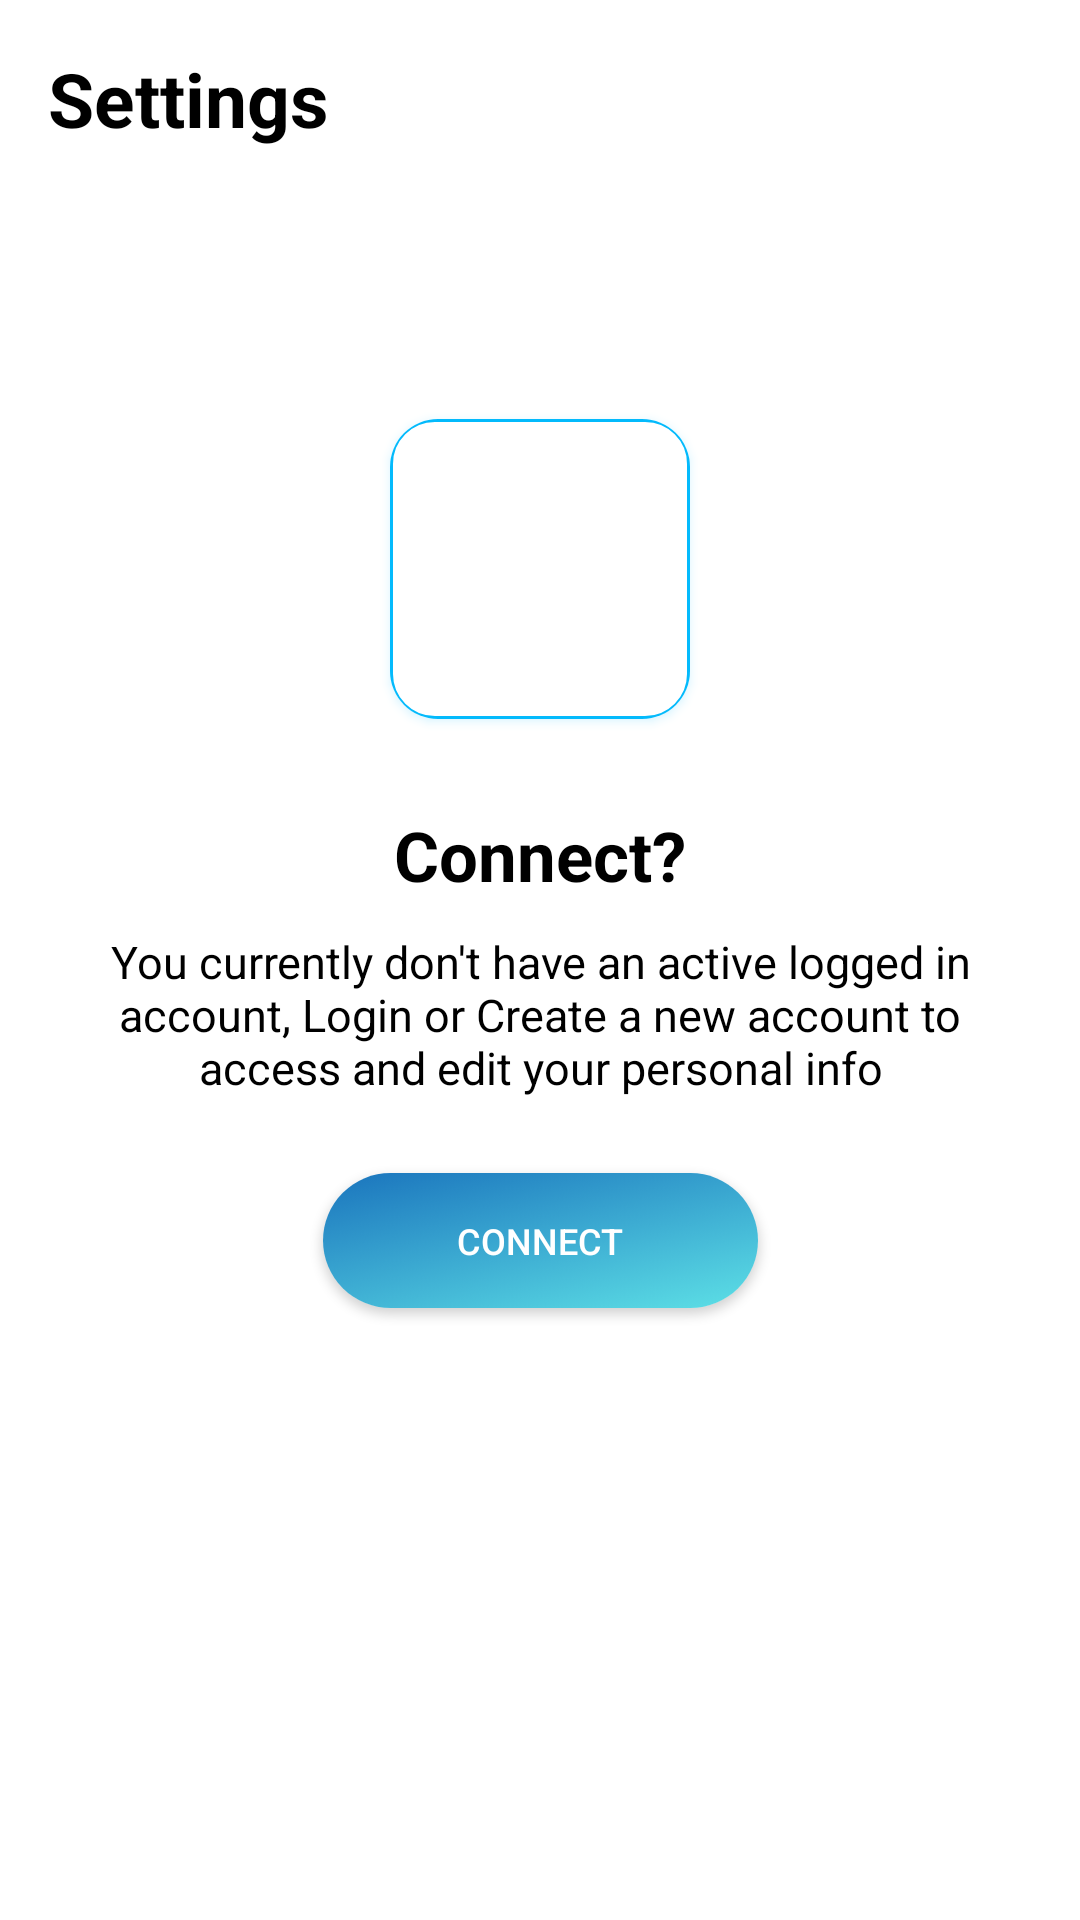

Here is an Android app screen rendered from its layout file. Give the layout XML and the strings, colors and styles it references.
<!-- AndroidManifest.xml: application theme Theme.Carsln -->
<!-- res/layout/fragment_no_user_settings.xml -->
<?xml version="1.0" encoding="utf-8"?>
<RelativeLayout xmlns:android="http://schemas.android.com/apk/res/android"
    xmlns:app="http://schemas.android.com/apk/res-auto"
    xmlns:tools="http://schemas.android.com/tools"
    android:layout_width="match_parent"
    android:layout_height="match_parent"
    tools:context=".fragments.NoUserSettingsFragment">

    <androidx.constraintlayout.widget.ConstraintLayout
        android:layout_width="match_parent"
        android:layout_height="match_parent">


        <TextView
            android:id="@+id/textViewSettings"
            android:layout_width="wrap_content"
            android:layout_height="wrap_content"
            android:layout_marginStart="16dp"
            android:layout_marginTop="16dp"
            android:fontFamily="sans-serif"
            android:text="Settings"
            android:textColor="@color/black"
            android:textSize="25sp"
            android:textStyle="bold"
            app:layout_constraintStart_toStartOf="parent"
            app:layout_constraintTop_toTopOf="parent" />


        <androidx.cardview.widget.CardView
            android:id="@+id/cardView7"
            android:layout_width="100dp"
            android:layout_height="100dp"
            android:layout_marginTop="90dp"
            android:outlineAmbientShadowColor="@color/Blue700"
            android:outlineSpotShadowColor="@color/Blue700"
            app:cardBackgroundColor="@color/white"
            app:cardCornerRadius="16dp"
            app:layout_constraintEnd_toEndOf="parent"
            app:layout_constraintStart_toStartOf="parent"
            app:layout_constraintTop_toBottomOf="@+id/textViewSettings">

            <com.google.android.material.imageview.ShapeableImageView
                android:layout_width="match_parent"
                android:layout_height="match_parent"
                android:layout_gravity="center"
                app:contentPadding="8dp"
                app:shapeAppearance="@style/RoundShape.App.15percent"
                app:srcCompat="@drawable/settings"
                app:strokeColor="@color/Blue700"
                app:strokeWidth="2dp"
                app:tint="@color/Blue700"
                tools:layout_editor_absoluteX="183dp"
                tools:layout_editor_absoluteY="80dp" />

        </androidx.cardview.widget.CardView>


        <TextView
            android:id="@+id/textViewenc"
            android:layout_width="wrap_content"
            android:layout_height="wrap_content"
            android:layout_gravity="center"
            android:layout_marginTop="30dp"
            android:fontFamily="sans-serif"
            android:text="Connect?"
            android:textColor="@color/black"
            android:textSize="23sp"
            android:textStyle="bold"
            app:layout_constraintEnd_toEndOf="parent"
            app:layout_constraintStart_toStartOf="parent"
            app:layout_constraintTop_toBottomOf="@+id/cardView7" />

        <TextView
            android:id="@+id/textViewenc1"
            android:layout_width="match_parent"
            android:layout_height="wrap_content"
            android:layout_marginStart="23dp"
            android:layout_marginTop="10dp"
            android:layout_marginEnd="23dp"
            android:fontFamily="sans-serif"
            android:gravity="center"
            android:text="You currently don't have an active logged in account, Login or Create a new account to access and edit your personal info"
            android:textColor="@color/black"
            android:textSize="15sp"
            app:layout_constraintEnd_toEndOf="parent"
            app:layout_constraintStart_toStartOf="parent"
            app:layout_constraintTop_toBottomOf="@+id/textViewenc" />

        <androidx.cardview.widget.CardView
            android:id="@+id/btnAddProfileCard"
            android:layout_width="145dp"
            android:layout_height="45dp"
            android:layout_marginTop="25dp"
            android:background="@drawable/sln_background"
            app:cardCornerRadius="180dp"
            app:layout_constraintEnd_toEndOf="parent"
            app:layout_constraintStart_toStartOf="parent"
            app:layout_constraintTop_toBottomOf="@+id/textViewenc1"
            app:shapeAppearance="@style/RoundShape.App.50percent">

            <androidx.appcompat.widget.AppCompatButton
                android:id="@+id/btnConnectLogin"
                android:layout_width="match_parent"
                android:layout_height="match_parent"
                android:background="@drawable/sln_background"
                android:hapticFeedbackEnabled="true"
                android:clipChildren="false"
                android:clipToPadding="false"
                android:foreground="?attr/selectableItemBackground"
                android:text="Connect"
                android:textColor="@color/white"
                android:textSize="12sp"
                app:shapeAppearance="@style/RoundShape.App.50percent"
                tools:ignore="TouchTargetSizeCheck" />

        </androidx.cardview.widget.CardView>


    </androidx.constraintlayout.widget.ConstraintLayout>

</RelativeLayout>
<!-- resources referenced by this layout -->
<resources>
  <color name="Blue700"> #03bafc </color>
  <color name="black">#FF000000</color>
  <color name="white">#FFFFFFFF</color>
  <!-- drawable sln_background: png bitmap (drawable, 725951 bytes) -->
  <style name="RoundShape.App.15percent" parent="">
  
          <item name="cornerFamily"> rounded </item>
          <item name="cornerSize"> 15% </item>
  
      </style>
  <style name="RoundShape.App.50percent" parent="">
  
          <item name="cornerFamily"> rounded </item>
          <item name="cornerSize"> 50% </item>
  
      </style>
  <style name="Theme.Carsln" parent="Base.Theme.Carsln">
  
          <item name="android:colorPrimary"> @color/Blue700 </item>
          <item name="colorOnPrimaryFixedVariant"> @color/NeonBlue </item>
          <item name="colorSecondary"> @color/Blue700 </item>
          <item name="colorOnPrimary"> @color/Blue700 </item>
          <item name="android:windowBackground">@color/white</item>
  
      </style>
  <style name="Base.Theme.Carsln" parent="Theme.MaterialComponents.DayNight.DarkActionBar">
  
          <item name="android:colorPrimary"> @color/Blue700 </item>
          <item name="colorOnPrimaryFixedVariant"> @color/NeonBlue </item>
          <item name="colorSecondary"> @color/Blue700 </item>
          <item name="colorOnPrimary"> @color/Blue700 </item>
          <item name="android:windowBackground">@color/white</item>
  
      </style>
  <color name="NeonBlue"> #1F51FF </color>
</resources>
